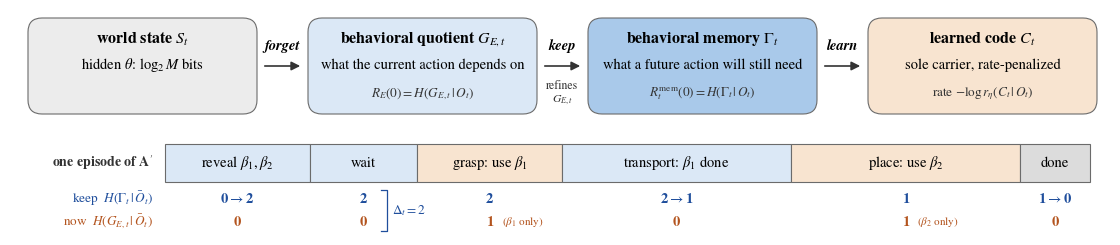

Write Python code to recreate this figure. (Note: this script raises an exception after producing the figure.)
"""Alternative concept layout: four boxes + three arrows; A' episode bar; two number rows. Original aspect (11 x 2.25 in)."""
import matplotlib; matplotlib.use("Agg")
import matplotlib.pyplot as plt
from matplotlib.patches import FancyBboxPatch, FancyArrowPatch, Rectangle
plt.rcParams.update({"font.family": "serif", "font.serif": ["Times New Roman", "Nimbus Roman", "DejaVu Serif"],
                     "mathtext.fontset": "stix", "pdf.fonttype": 42, "svg.fonttype": "none"})
W, H = 11.0, 2.25
fig = plt.figure(figsize=(W, H)); ax = fig.add_axes([0, 0, 1, 1]); ax.set_xlim(0, W); ax.set_ylim(0, H); ax.axis("off")
GRAY, LB, B, OR, DG, EDGE, INK_B, INK_O = "#ececec", "#dbe8f6", "#a9c9ea", "#f8e4d0", "#dcdcdc", "#6b6b6b", "#1f4e9c", "#b3541e"
boxes = [("world state $S_t$", "hidden $\\theta$: $\\log_2 M$ bits", None, GRAY),
         ("behavioral quotient $G_{E,t}$", "what the current action depends on", "$R_E(0)=H(G_{E,t}\\,|\\,O_t)$", LB),
         ("behavioral memory $\\Gamma_t$", "what a future action will still need", "$R^{\\rm mem}_t(0)=H(\\Gamma_t\\,|\\,O_t)$", B),
         ("learned code $C_t$", "sole carrier, rate-penalized", "rate $-\\log r_\\eta(C_t\\,|\\,O_t)$", OR)]
arrows = [("forget", None), ("keep", "refines\n$G_{E,t}$"), ("learn", None)]
bw, bh, gap = 2.25, 0.92, 0.55
y0 = H - 0.10 - bh
xs = [0.2 + i * (bw + gap) for i in range(4)]
for (t, s, f, c), x in zip(boxes, xs):
    ax.add_patch(FancyBboxPatch((x, y0), bw, bh, boxstyle="round,pad=0.02,rounding_size=0.14", fc=c, ec=EDGE, lw=0.8))
    ax.text(x + bw / 2, y0 + bh - 0.19, t, ha="center", va="center", fontsize=11.5, fontweight="bold")
    ax.text(x + bw / 2, y0 + bh - 0.45, s, ha="center", va="center", fontsize=10.5)
    if f: ax.text(x + bw / 2, y0 + 0.18, f, ha="center", va="center", fontsize=9.5, color="#333333")
for (lab, sub), x1, x2 in zip(arrows, xs[:-1], xs[1:]):
    xa, xb = x1 + bw + 0.07, x2 - 0.07; ym = y0 + bh / 2
    ax.add_patch(FancyArrowPatch((xa, ym), (xb, ym), arrowstyle="-|>", mutation_scale=13, lw=1.2, color="#333333"))
    ax.text((xa + xb) / 2, ym + 0.13, lab, ha="center", va="bottom", fontsize=10.5, fontweight="bold", style="italic")
    if sub: ax.text((xa + xb) / 2, ym - 0.14, sub, ha="center", va="top", fontsize=8.5, color="#333333")
segs = [("reveal $\\beta_1,\\beta_2$", 1.55, LB), ("wait", 1.15, LB), ("grasp: use $\\beta_1$", 1.55, OR),
        ("transport: $\\beta_1$ done", 2.45, LB), ("place: use $\\beta_2$", 2.45, OR), ("done", 0.75, DG)]
gam = ["0$\\rightarrow$2", "2", "2", "2$\\rightarrow$1", "1", "1$\\rightarrow$0"]; gE = ["0", "0", "1", "0", "1", "0"]
xL, xR, hb = 1.55, 10.8, 0.38
yb = y0 - 0.32 - hb
sc = (xR - xL) / sum(w for _, w, _ in segs)
yr1, yr2 = yb - 0.17, yb - 0.40
x = xL
for (lab, w, c), g, e in zip(segs, gam, gE):
    w *= sc
    ax.add_patch(Rectangle((x, yb), w, hb, fc=c, ec=EDGE, lw=0.8))
    ax.text(x + w / 2, yb + hb / 2, lab, ha="center", va="center", fontsize=10.5)
    ax.text(x + w / 2, yr1, g, ha="center", va="center", fontsize=10.5, color=INK_B, fontweight="bold")
    ax.text(x + w / 2, yr2, e, ha="center", va="center", fontsize=10.5, color=INK_O, fontweight="bold")
    if lab == "wait":
        bx = x + w / 2 + 0.17
        ax.plot([bx, bx + 0.06, bx + 0.06, bx], [yr1 + 0.09, yr1 + 0.09, yr2 - 0.09, yr2 - 0.09], color=INK_B, lw=0.9)
        ax.text(bx + 0.11, (yr1 + yr2) / 2, "$\\Delta_t=2$", ha="left", va="center", fontsize=9.5, color=INK_B)
    if lab.startswith("grasp"): ax.text(x + w / 2 + 0.12, yr2, "($\\beta_1$ only)", ha="left", va="center", fontsize=8, color=INK_O)
    if lab.startswith("place"): ax.text(x + w / 2 + 0.12, yr2, "($\\beta_2$ only)", ha="left", va="center", fontsize=8, color=INK_O)
    x += w
ax.text(xL - 0.12, yb + hb / 2, "one episode of A$'$", ha="right", va="center", fontsize=10, fontweight="bold", color="#333333")
ax.text(xL - 0.12, yr1, "keep  $H(\\Gamma_t\\,|\\,\\bar O_t)$", ha="right", va="center", fontsize=9.5, color=INK_B)
ax.text(xL - 0.12, yr2, "now  $H(G_{E,t}\\,|\\,\\bar O_t)$", ha="right", va="center", fontsize=9.5, color=INK_O)
for ext in ("pdf", "png", "svg"):
    fig.savefig(f"paper/figs/fig1_lite.{ext}", dpi=220, transparent=(ext == "svg"))
print("ok")
